Photos from the image-classification dataset "datera-v2" in the GitHub repository AffrizaWildanFauzan/datera-v2. Its 30 classes are: Albizia saponaria, Dendrobium leonis, Dracaena trifasciata, Echinodorus radican, Gymnocalycium, Hopea bilitonensis, Impatiens walleriana, Lagerstroemia speciosa, Ixora acuminata, Monstera adansonii, Nepenthes sumatrana, Alocasia Black Velvet, Nepenthes reinwardtiana, Ochna kirkii, Philodendron Lemon, Portulaca sp, Quassia amara, Reutealis trisperma, Rosa sp, Russelia equisetiformis, Syzygium myrtifolium, Tabernaemontana corymbosa, Anacampseros rufescens Sunrise, 3 apocynacaea, Areca catechu, Catharanthus roseus, Ceiba pentandra, Cuphea hyssopifolia, Cymbidium bicolor, Dendrobium Uthai White.

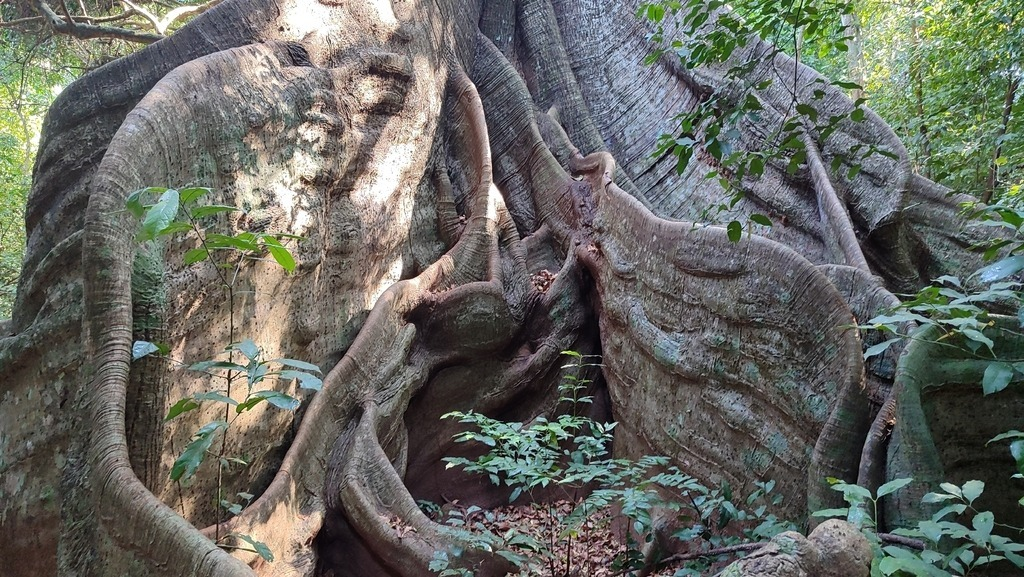
Label: Ceiba pentandra

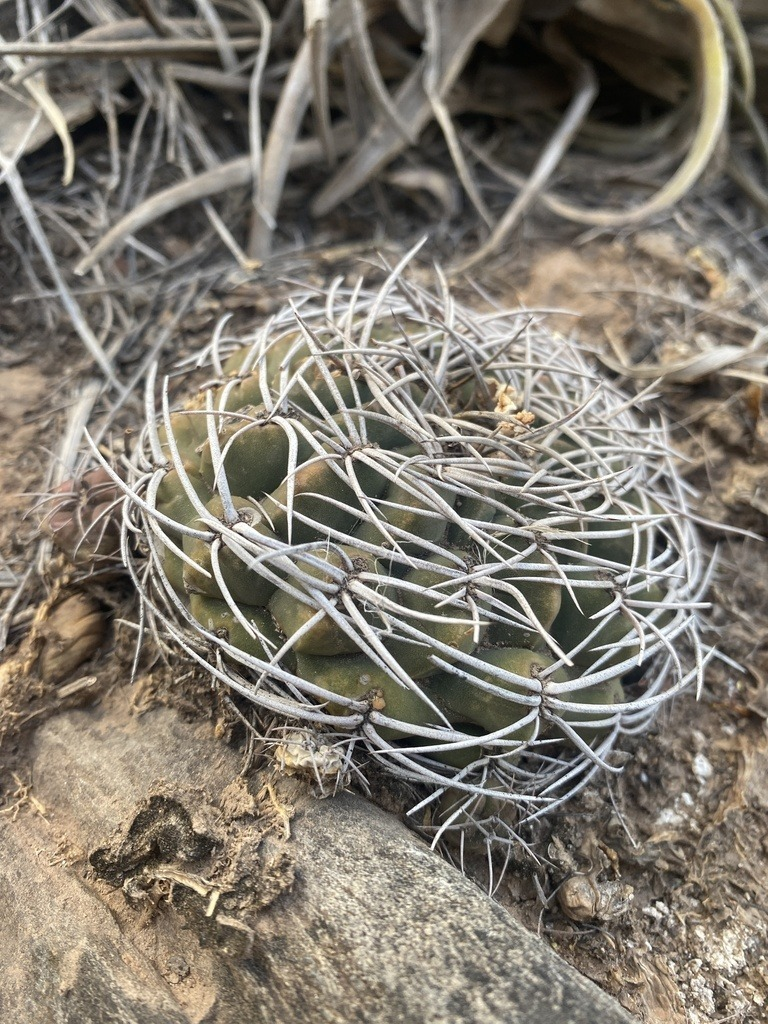
Label: Gymnocalycium

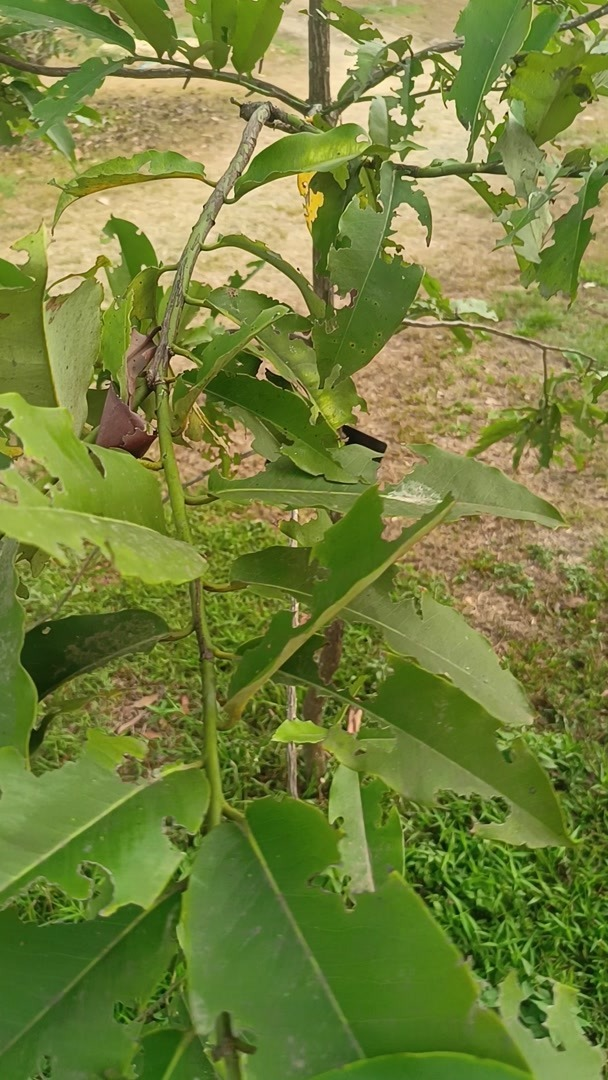
Label: Hopea bilitonensis

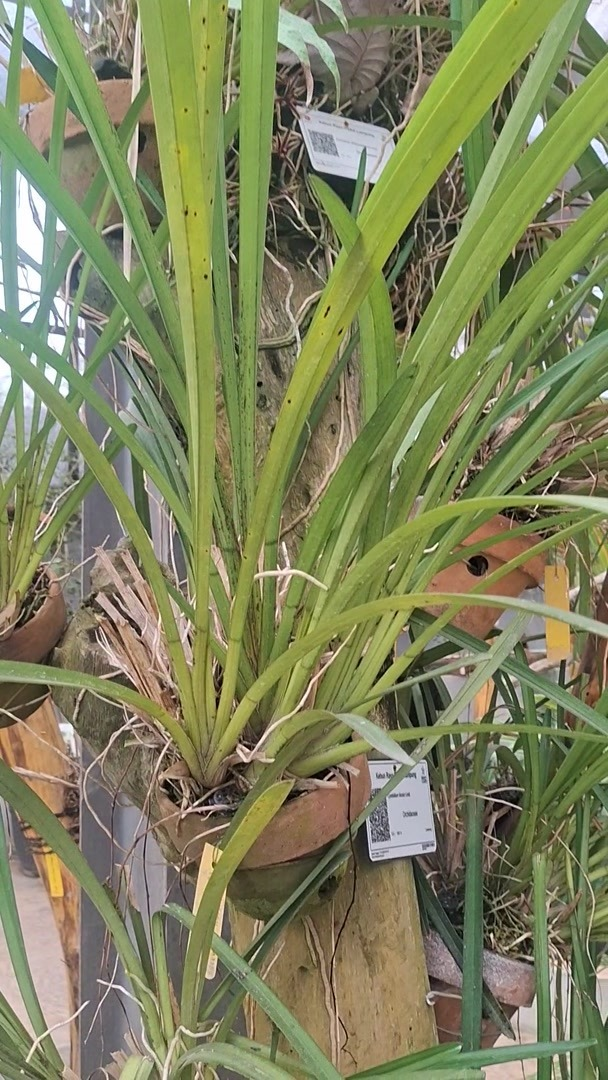
Label: Cymbidium bicolor

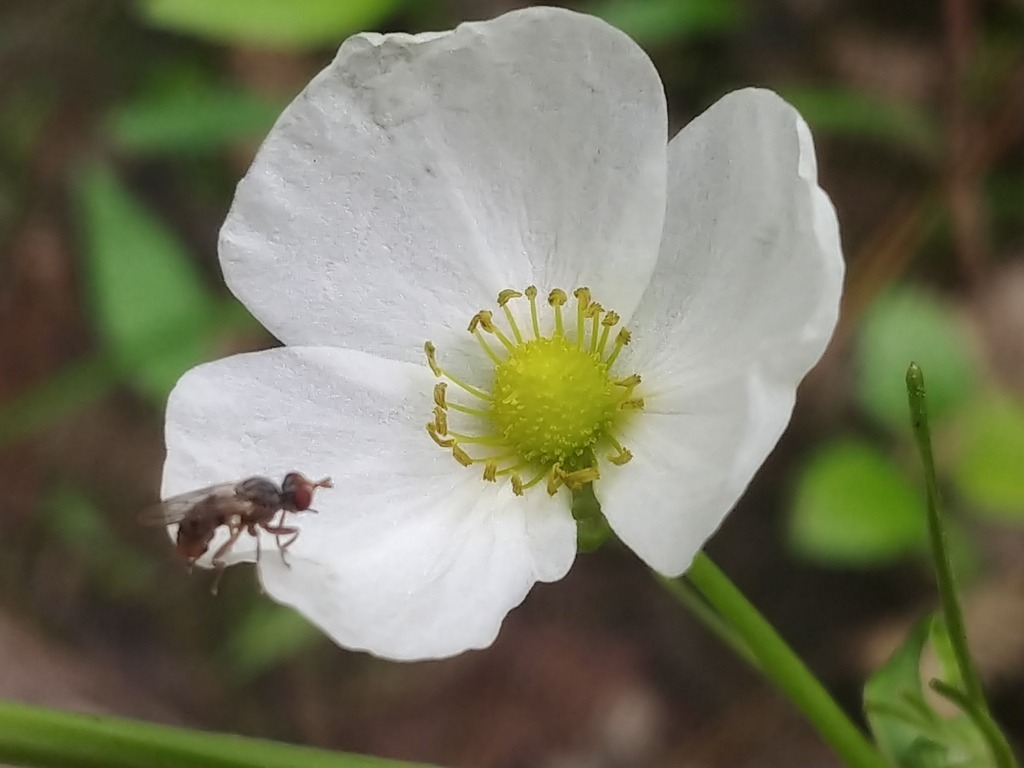
Label: Echinodorus radican

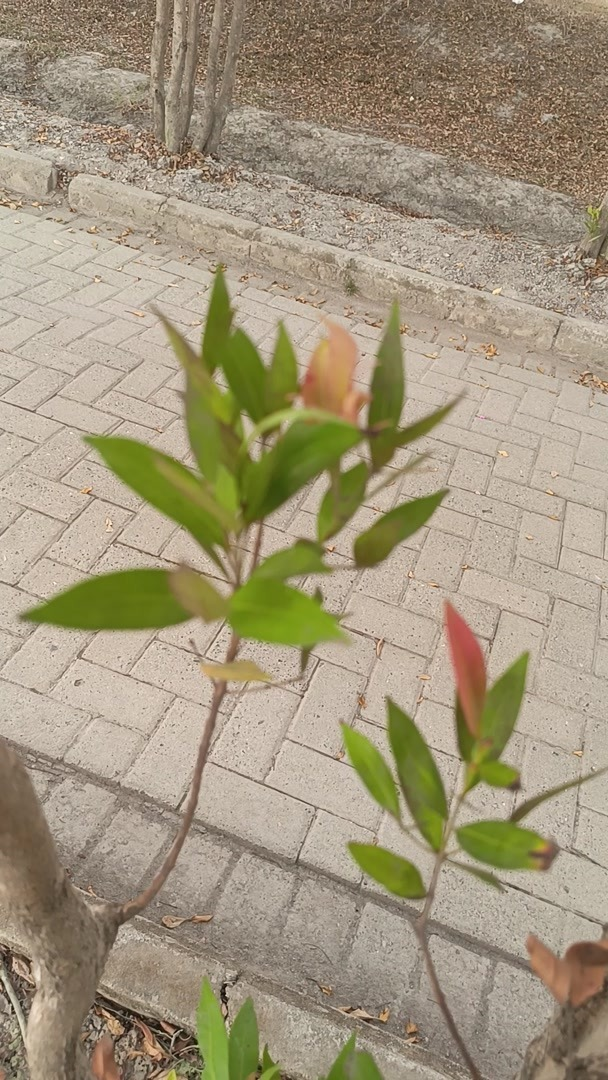
Label: Syzygium myrtifolium
